60-way image classification set "classifier_dataset" from GitHub (yagit21/mtg_scanner_application); label vocabulary: Abandoned Outpost, Alluring Siren, Angelic Accord, archangel s light, Artifact Mutation, Augury Owl, Blood Artist, Boros Charm, Canal Monitor, Crippling Chill, Crosswinds, Cryptolith Fragment, Cyclops of One-Eyed Pass, Deception, Descendant of Soramaro, Dread Presence, Drunau Corpse Trawler, Duergar Hedge-Mage, Embodiment of Fury, Extinguish, Foul-Tongue Shriek, Frenemy of the Guildpact, Ghoulsteed, Gladecover Scout, Glimmer of Genius, Guiltfeeder, Harness the Storm, Hatchery Spider, I m rubber you re glue, imp s mischief, Impulsive Maneuvers, Karmic Justice, Kruin Striker, Lava Tubes, Lord of the Pit, Maelstrom Pulse, Mass Hysteria, Mazirek Kraul Death Priest, Merrow Harbinger, Mirri the Cursed Avatar, Mouth, Primal Druid, Puppeteer Clique, Ray of Erasure, Reach of Shadows, Rib Cage Spider, Riptide Mangler, rofellos s gift, Savvy Hunter, Shivan Raptor, Smelt, Spectral Reserves, Thriving Rats, Torch Fiend, Trap Essence, Ulvenwald Abomination, Vexing Scuttler, Vivid Creek, Warthog, Zhalfirin Decoy.

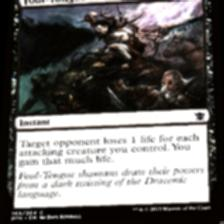
Label: Foul-Tongue Shriek

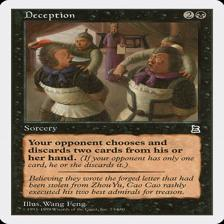
Label: Deception

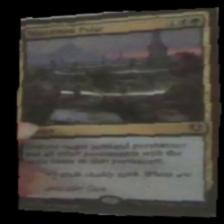
Label: Maelstrom Pulse

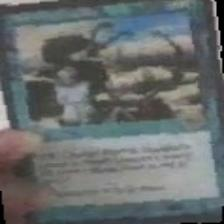
Label: Riptide Mangler

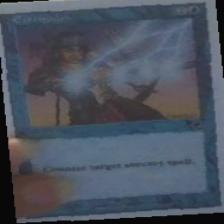
Label: Extinguish

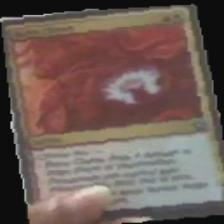
Label: Boros Charm
